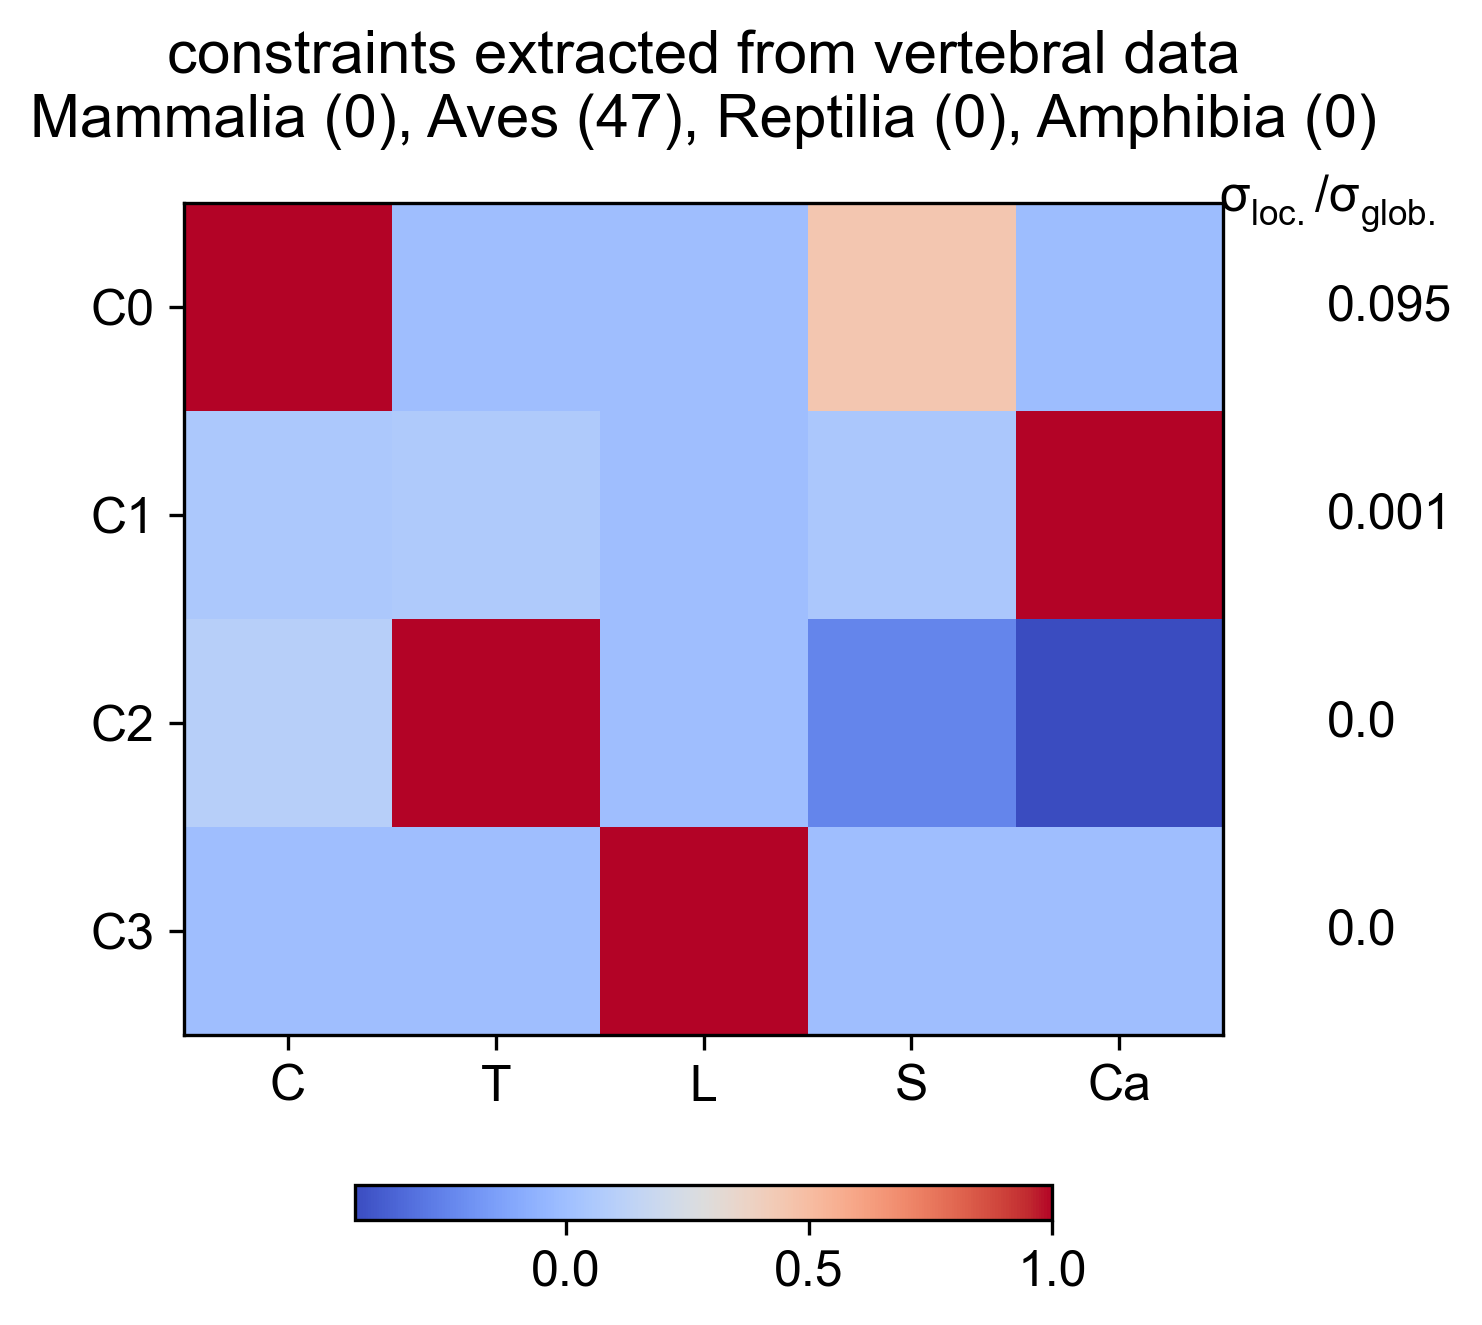

Values plotted in this chart, from the file beside it:
Cervical, Thoracic, Lumbar, Sacral, Caudal, constantValue, varianceRatio
1, -0.0001121, -1.231429864e-30, 0.4467, -0.005602, 19.35, 0.09545
0.05631, 0.06653, -8.490086678e-16, 0.04847, 1, 8.661, 0.001373
0.1009, 1, -4.336660024e-15, -0.2415, -0.4333, 1.966, 0.0002902
-0, -6.907457773e-32, 1, 5.986055126e-31, -1.292118627e-32, 7.404605055e-30, 4.612338308e-32
